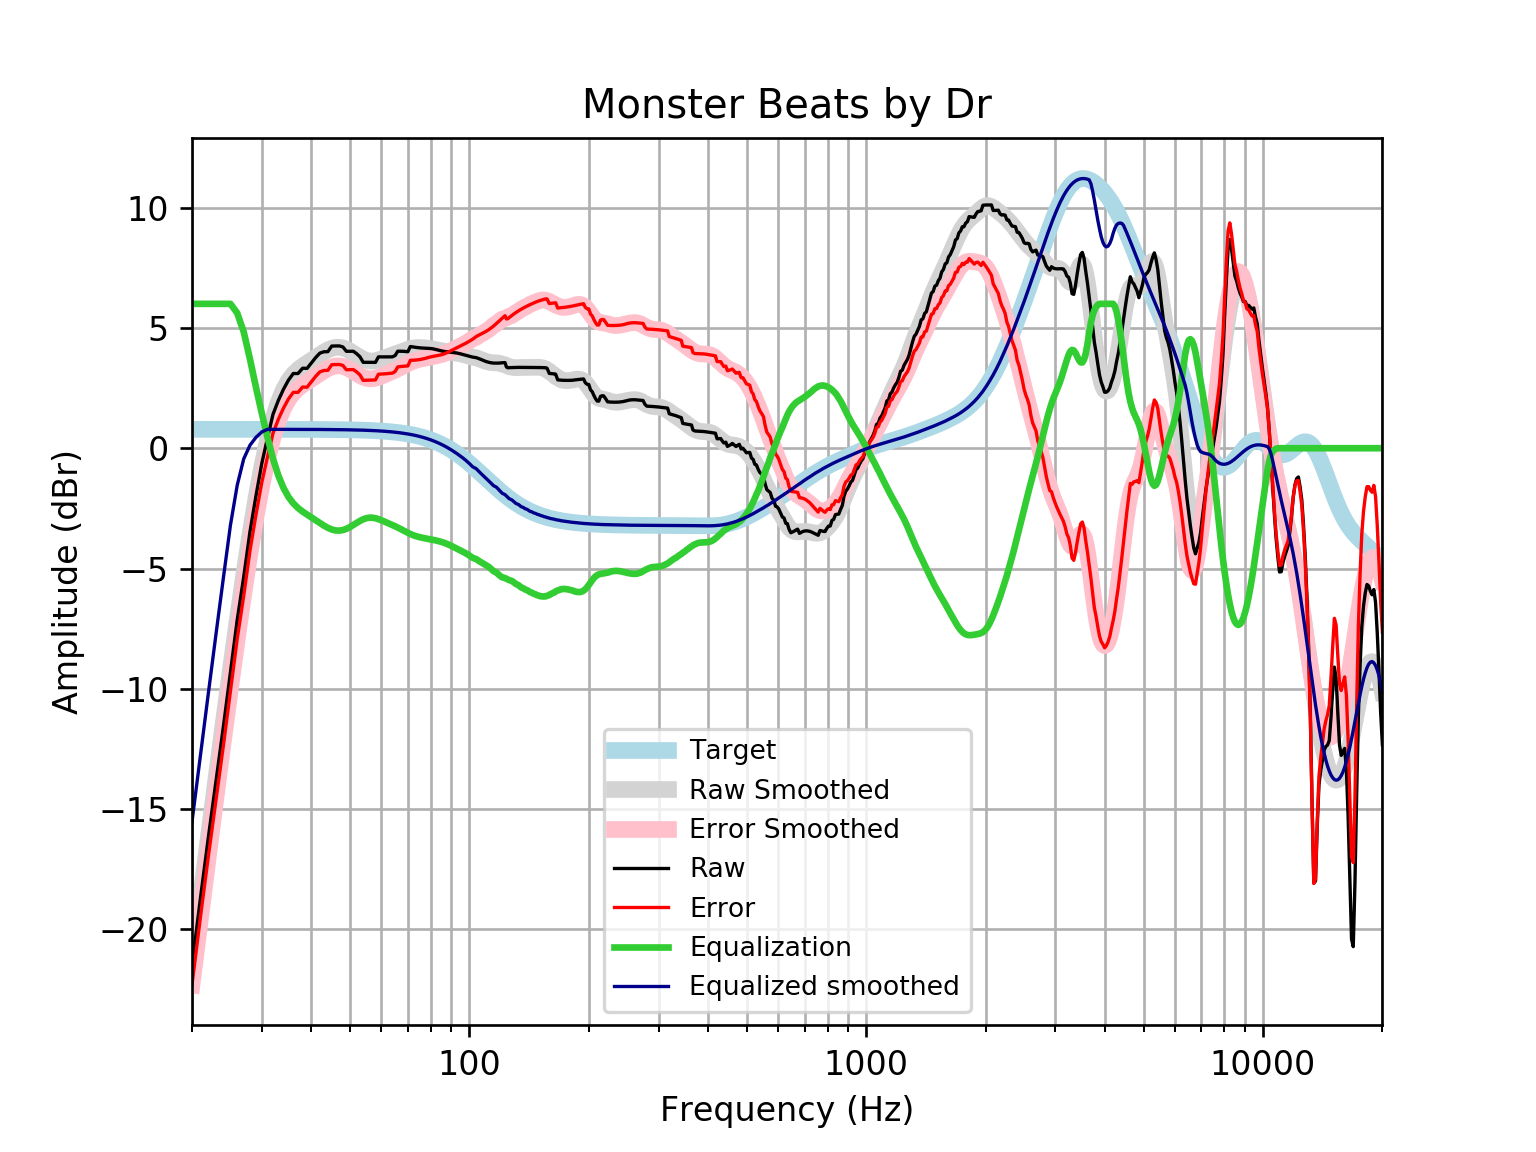

Source data for this figure (header and first rows):
frequency, raw, error, smoothed, error_smoothed, equalization, equalized_raw, equalized_smoothed, target
20, -21.5, -22.29, -21.52, -22.31, 6, -15.5, -15.52, 0.7859
21, -18.71, -19.5, -18.77, -19.55, 6, -12.71, -12.77, 0.7859
22, -16.15, -16.94, -16.16, -16.95, 6.0, -10.15, -10.16, 0.7858
23, -13.79, -14.58, -13.7, -14.48, 6.0, -7.79, -7.696, 0.7858
24, -11.56, -12.35, -11.38, -12.16, 6.0, -5.562, -5.378, 0.7858
25, -9.298, -10.08, -9.194, -9.98, 6, -3.298, -3.194, 0.7857
26, -7.138, -7.924, -7.157, -7.943, 5.618, -1.521, -1.539, 0.7857
27, -5.35, -6.136, -5.279, -6.064, 4.835, -0.5152, -0.4438, 0.7856
28, -3.467, -4.253, -3.575, -4.36, 3.701, 0.2335, 0.1257, 0.7855
29, -1.964, -2.749, -2.064, -2.849, 2.519, 0.5546, 0.4548, 0.7854
30, -0.6176, -1.403, -0.7581, -1.543, 1.438, 0.8201, 0.6796, 0.7852
31, 0.4317, -0.3533, 0.3361, -0.449, 0.449, 0.8807, 0.785, 0.785
32, 1.409, 0.6237, 1.222, 0.4368, -0.4368, 0.9717, 0.7848, 0.7848
33, 1.982, 1.197, 1.912, 1.128, -1.128, 0.8541, 0.7846, 0.7846
34, 2.448, 1.664, 2.431, 1.646, -1.646, 0.8018, 0.7843, 0.7843
35, 2.828, 2.045, 2.807, 2.023, -2.023, 0.8054, 0.7839, 0.7839
36, 3.105, 2.321, 3.075, 2.291, -2.291, 0.8135, 0.7835, 0.7835
37, 3.104, 2.321, 3.268, 2.485, -2.485, 0.6191, 0.783, 0.783
38, 3.324, 2.541, 3.416, 2.633, -2.633, 0.6908, 0.7824, 0.7824
39, 3.318, 2.537, 3.541, 2.759, -2.759, 0.5592, 0.7818, 0.7818
40, 3.544, 2.763, 3.659, 2.878, -2.878, 0.6662, 0.781, 0.781
41, 3.769, 2.989, 3.775, 2.995, -2.995, 0.7748, 0.7801, 0.7801
42, 3.951, 3.172, 3.889, 3.11, -3.11, 0.8419, 0.7791, 0.7791
43, 4.009, 3.231, 3.995, 3.217, -3.217, 0.7918, 0.778, 0.7779
44, 4.013, 3.237, 4.085, 3.308, -3.308, 0.705, 0.7766, 0.7766
45, 4.246, 3.471, 4.152, 3.377, -3.377, 0.8686, 0.7752, 0.7751
46, 4.249, 3.476, 4.19, 3.417, -3.417, 0.8323, 0.7735, 0.7734
47, 4.252, 3.48, 4.196, 3.425, -3.425, 0.8272, 0.7715, 0.7715
48, 4.21, 3.44, 4.17, 3.401, -3.401, 0.8085, 0.7694, 0.7694
49, 4.028, 3.261, 4.117, 3.35, -3.35, 0.678, 0.767, 0.767
50, 4.029, 3.265, 4.042, 3.277, -3.277, 0.7518, 0.7643, 0.7642
51, 4.03, 3.268, 3.953, 3.192, -3.192, 0.8377, 0.7612, 0.7612
52, 3.929, 3.171, 3.861, 3.103, -3.103, 0.8255, 0.7579, 0.7578
53, 3.8, 3.046, 3.775, 3.021, -3.021, 0.7791, 0.7541, 0.7541
54, 3.571, 2.821, 3.703, 2.954, -2.954, 0.617, 0.7499, 0.7499
55, 3.569, 2.824, 3.653, 2.907, -2.907, 0.6618, 0.7453, 0.7453
56, 3.569, 2.828, 3.626, 2.886, -2.886, 0.683, 0.7402, 0.7401
57, 3.568, 2.834, 3.622, 2.888, -2.888, 0.6809, 0.7345, 0.7345
58, 3.568, 2.84, 3.638, 2.91, -2.91, 0.6587, 0.7283, 0.7283
59, 3.796, 3.074, 3.668, 2.947, -2.947, 0.8493, 0.7215, 0.7215
60, 3.795, 3.081, 3.707, 2.993, -2.993, 0.8028, 0.714, 0.714
61, 3.795, 3.089, 3.748, 3.042, -3.042, 0.7523, 0.7058, 0.7058
62, 3.795, 3.098, 3.79, 3.093, -3.093, 0.7018, 0.6969, 0.6969
63, 3.796, 3.109, 3.83, 3.143, -3.143, 0.653, 0.6871, 0.6871
64, 3.799, 3.122, 3.87, 3.193, -3.193, 0.6056, 0.6765, 0.6765
65, 3.851, 3.186, 3.909, 3.244, -3.244, 0.6071, 0.665, 0.665
66, 4.032, 3.379, 3.949, 3.296, -3.296, 0.7354, 0.6525, 0.6525
67, 4.032, 3.393, 3.99, 3.351, -3.351, 0.681, 0.639, 0.639
68, 4.029, 3.404, 4.031, 3.406, -3.406, 0.6223, 0.6244, 0.6244
69, 4.022, 3.413, 4.071, 3.462, -3.462, 0.5602, 0.6087, 0.6087
70, 4.012, 3.42, 4.107, 3.515, -3.515, 0.4968, 0.5918, 0.5918
71, 4.226, 3.653, 4.137, 3.564, -3.564, 0.6626, 0.5736, 0.5736
72, 4.211, 3.657, 4.161, 3.606, -3.606, 0.6045, 0.5541, 0.5541
73, 4.196, 3.662, 4.176, 3.643, -3.643, 0.5528, 0.5333, 0.5333
74, 4.182, 3.671, 4.184, 3.673, -3.673, 0.5089, 0.511, 0.511
75, 4.171, 3.684, 4.185, 3.698, -3.698, 0.4732, 0.4873, 0.4873
76, 4.164, 3.702, 4.181, 3.719, -3.719, 0.4449, 0.462, 0.4621
77, 4.16, 3.724, 4.173, 3.738, -3.738, 0.4217, 0.4352, 0.4353
78, 4.156, 3.749, 4.162, 3.756, -3.756, 0.4006, 0.4068, 0.4068
79, 4.151, 3.775, 4.15, 3.773, -3.773, 0.3784, 0.3767, 0.3768
... 553 more rows
